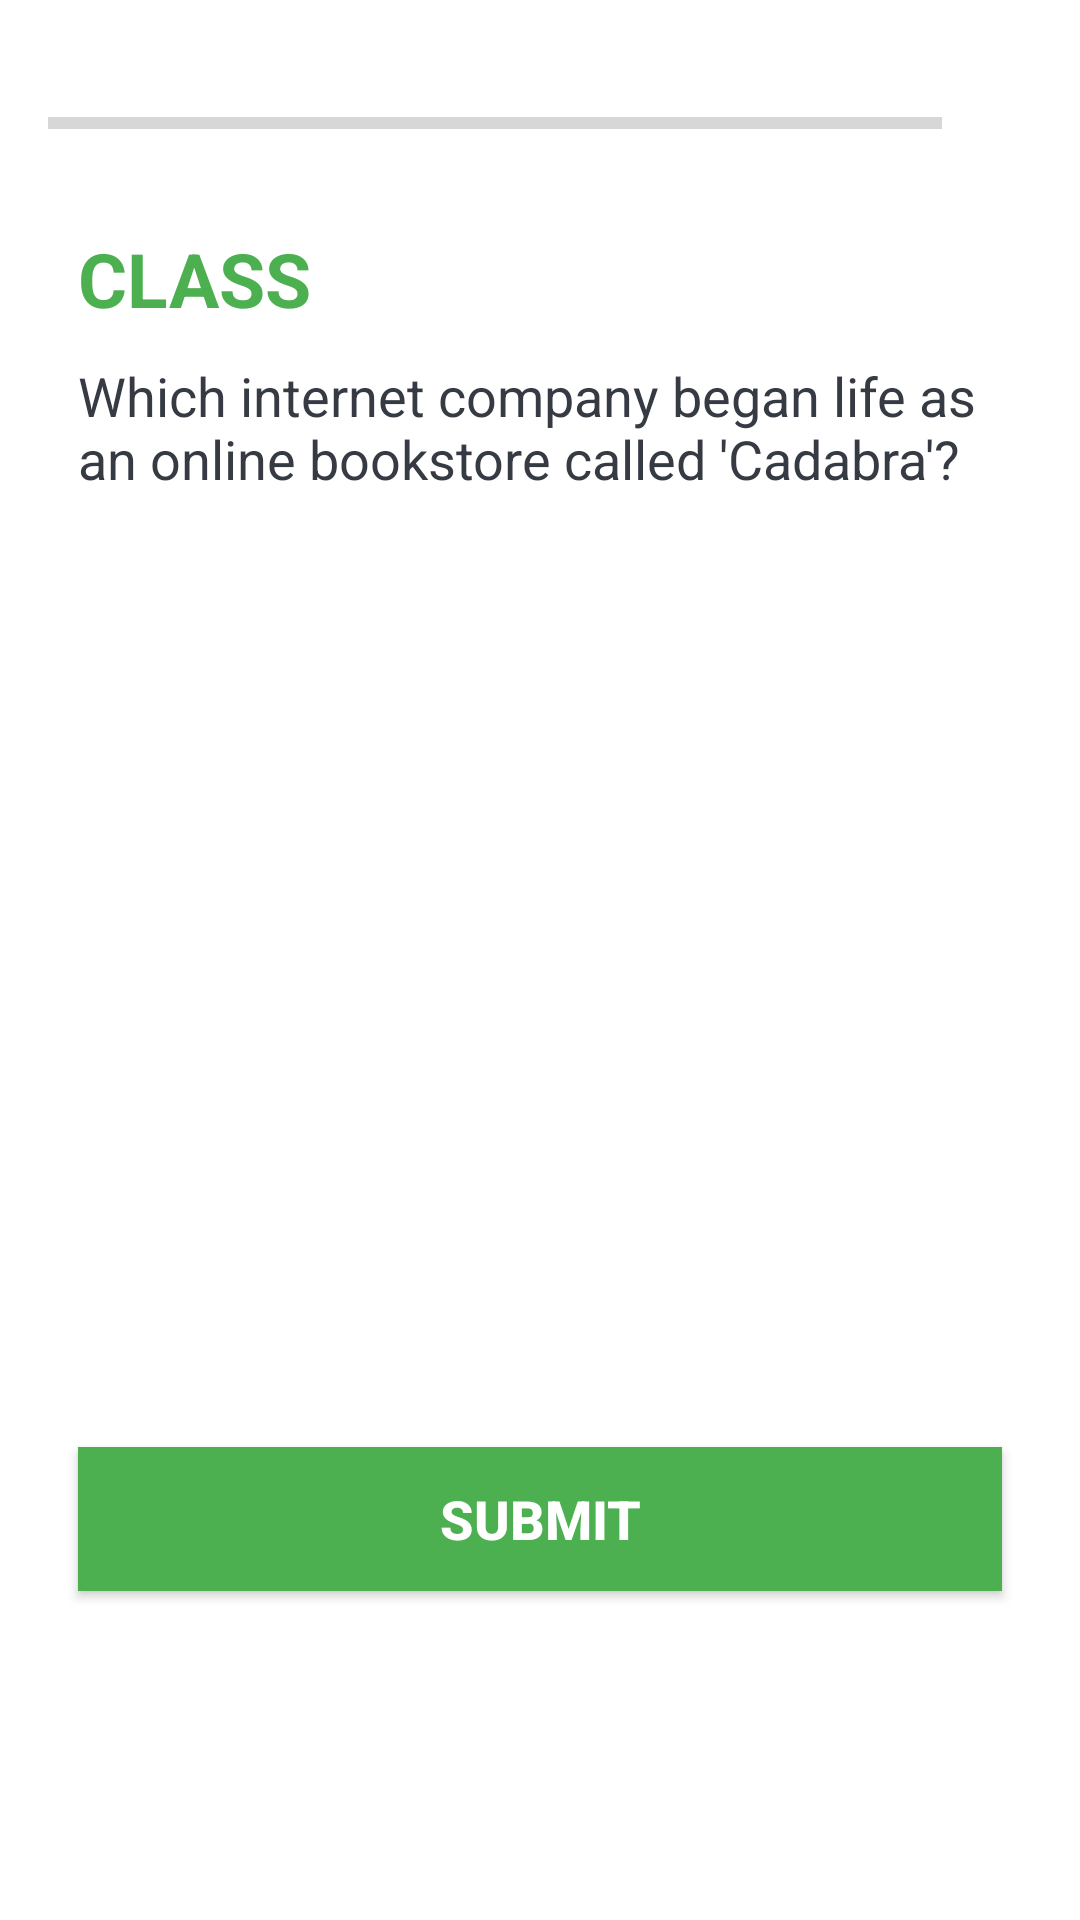

Android layout source for this screen:
<!-- AndroidManifest.xml: application theme Theme.Cense -->
<!-- res/layout/fragment_quiz.xml -->
<?xml version="1.0" encoding="utf-8"?>
<ScrollView xmlns:android="http://schemas.android.com/apk/res/android"
    xmlns:tools="http://schemas.android.com/tools"
    android:layout_width="match_parent"
    android:layout_height="match_parent">

    <androidx.appcompat.widget.LinearLayoutCompat
        android:layout_width="match_parent"
        android:layout_height="wrap_content"
        android:gravity="center"
        android:orientation="vertical"
        android:padding="16dp">

        <androidx.appcompat.widget.LinearLayoutCompat
            android:id="@+id/ll_progress_details"
            android:layout_width="match_parent"
            android:layout_height="wrap_content"
            android:gravity="center_vertical"
            android:orientation="horizontal">

            <ProgressBar
                android:id="@+id/progressBar"
                style="?android:attr/progressBarStyleHorizontal"
                android:progressTint="@color/green_500"
                android:layout_width="0dp"
                android:layout_height="wrap_content"
                android:layout_weight="1"
                android:indeterminate="false"
                android:max="10"
                android:minHeight="50dp"
                android:progress="0"/>

            <androidx.appcompat.widget.AppCompatTextView
                android:id="@+id/tv_progress"
                android:layout_width="wrap_content"
                android:layout_height="wrap_content"
                android:gravity="center"
                android:padding="15dp"
                android:textColorHint="#7A8089"
                android:textSize="14sp"
                tools:text="0/10"/>

        </androidx.appcompat.widget.LinearLayoutCompat>

        <androidx.appcompat.widget.AppCompatTextView
            android:id="@+id/text_view_class_title"
            android:layout_width="match_parent"
            android:layout_height="wrap_content"
            android:text="CLASS"
            android:layout_margin="10dp"
            android:textSize="25sp"
            android:textColor="@color/green_500"
            android:textStyle="bold"/>

        <androidx.appcompat.widget.AppCompatTextView
            android:id="@+id/tv_question"
            android:layout_width="match_parent"
            android:layout_height="wrap_content"
            android:layout_marginStart="10dp"
            android:layout_marginEnd="10dp"
            android:paddingBottom="10dp"
            android:gravity="start"
            android:text="Which internet company began life as an online bookstore called &#039;Cadabra&#039;?"
            android:textColor="#363A43"
            android:textSize="18sp"/>

        <androidx.appcompat.widget.AppCompatTextView
            android:id="@+id/tv_option_one"
            android:layout_width="match_parent"
            android:layout_height="wrap_content"
            android:layout_margin="10dp"
            android:background="@drawable/default_option_border_bg"
            android:gravity="center"
            android:padding="15dp"
            android:textColor="#7A8089"
            android:textSize="18sp"
            tools:text="Apple"/>

        <androidx.appcompat.widget.AppCompatTextView
            android:id="@+id/tv_option_two"
            android:layout_width="match_parent"
            android:layout_height="wrap_content"
            android:layout_margin="10dp"
            android:background="@drawable/default_option_border_bg"
            android:gravity="center"
            android:padding="15dp"
            android:textColor="#7A8089"
            android:textSize="18sp"
            tools:text="Apple"/>

        <androidx.appcompat.widget.AppCompatTextView
            android:id="@+id/tv_option_three"
            android:layout_width="match_parent"
            android:layout_height="wrap_content"
            android:layout_margin="10dp"
            android:background="@drawable/default_option_border_bg"
            android:gravity="center"
            android:padding="15dp"
            android:textColor="#7A8089"
            android:textSize="18sp"
            tools:text="Apple"/>

        <androidx.appcompat.widget.AppCompatTextView
            android:id="@+id/tv_option_four"
            android:layout_width="match_parent"
            android:layout_height="wrap_content"
            android:layout_margin="10dp"
            android:background="@drawable/default_option_border_bg"
            android:gravity="center"
            android:padding="15dp"
            android:textColor="#7A8089"
            android:textSize="18sp"
            tools:text="Apple"/>

        <androidx.appcompat.widget.AppCompatButton
            android:id="@+id/btn_submit"
            android:layout_width="match_parent"
            android:layout_height="wrap_content"
            android:layout_margin="10dp"
            android:background="@color/green_500"
            android:text="@string/submit"
            android:textColor="@android:color/white"
            android:textSize="18sp"
            android:textStyle="bold"/>

    </androidx.appcompat.widget.LinearLayoutCompat>
</ScrollView>
<!-- resources referenced by this layout -->
<resources>
  <color name="green_500">#4CAF50</color>
  <string name="submit">Submit</string>
  <style name="Theme.Cense" parent="Theme.MaterialComponents.DayNight.DarkActionBar">
          
          <item name="colorPrimary">@color/green_500</item>
          <item name="colorPrimaryVariant">@color/green_700</item>
          <item name="colorOnPrimary">@color/white</item>
          
          <item name="colorSecondary">@color/teal_200</item>
          <item name="colorSecondaryVariant">@color/teal_700</item>
          <item name="colorOnSecondary">@color/black</item>
          
          <item name="android:statusBarColor" tools:targetApi="l">?attr/colorPrimaryVariant</item>
          
      </style>
  <color name="green_700">#388E3C</color>
  <color name="white">#FFFFFFFF</color>
  <color name="teal_200">#FF03DAC5</color>
  <color name="teal_700">#FF018786</color>
  <color name="black">#FF000000</color>
</resources>
